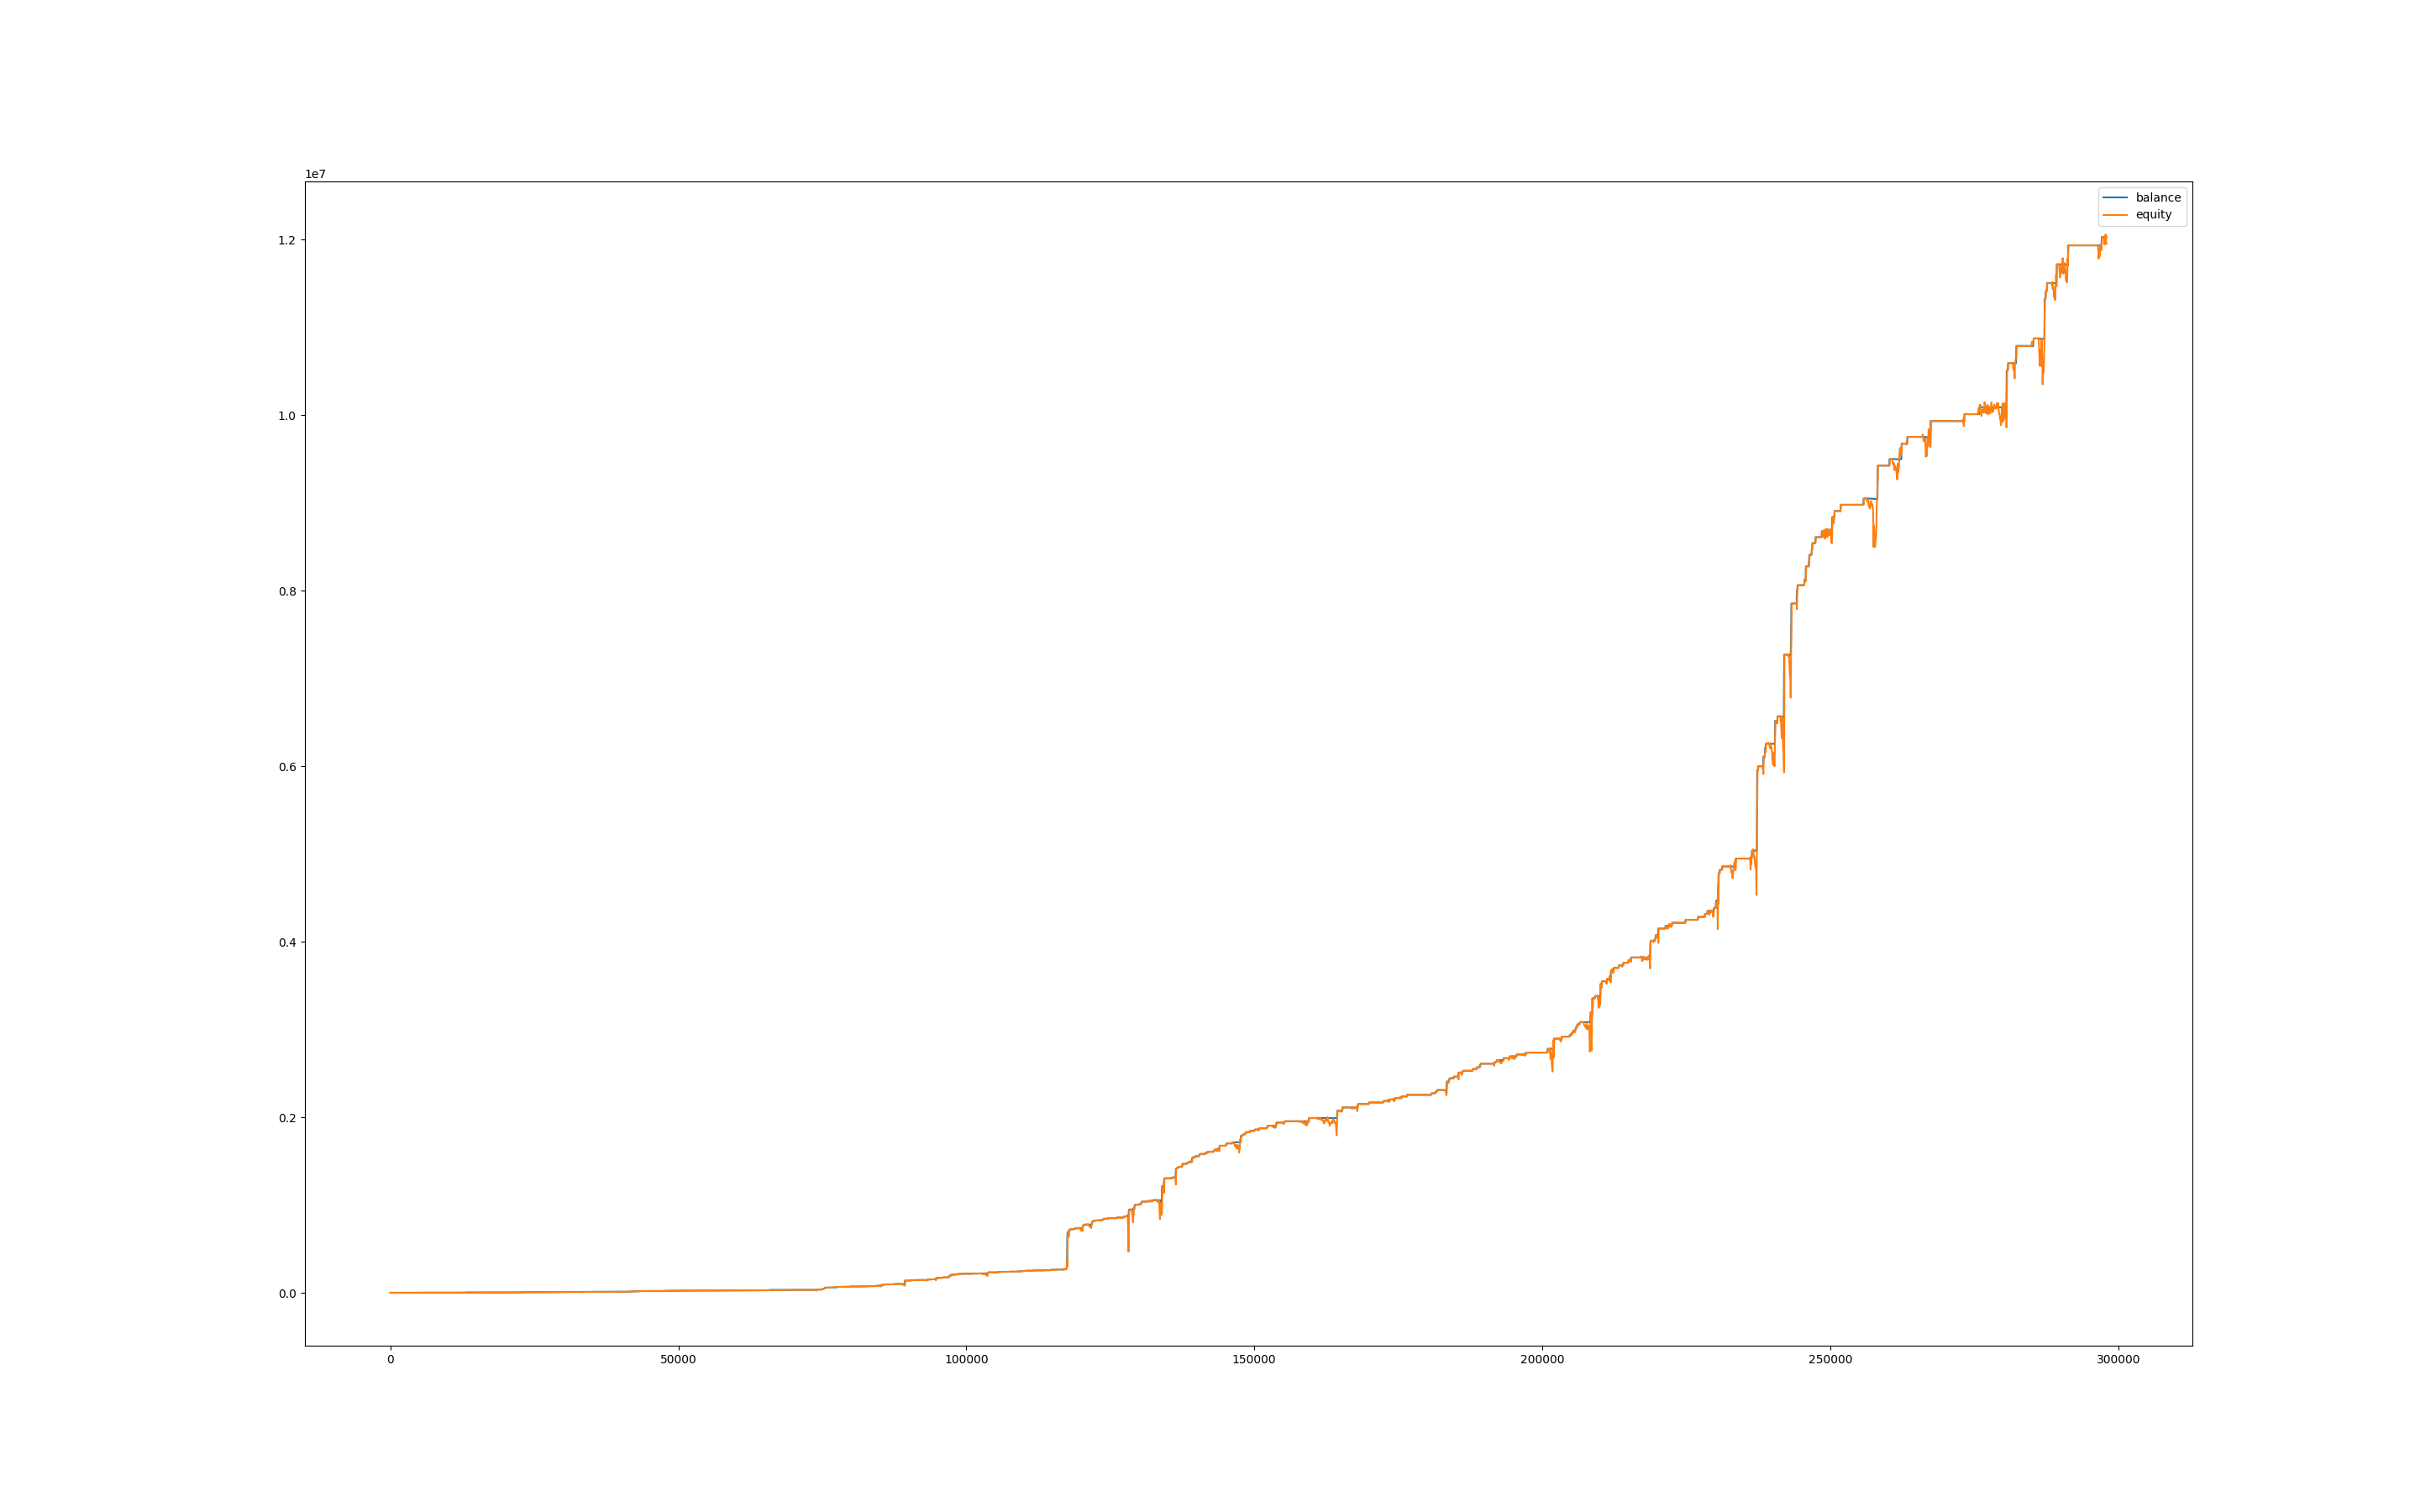

Source data for this figure (header and first rows):
, balance, equity, balance_btc, equity_btc
0, 999.9, 1000, 0.0, 0.0
60, 999.9, 998.7, 0.0, -1.242
120, 999.9, 997.3, 0.0, -2.565
180, 999.9, 1004, 0.0, 4.269
240, 999.9, 998.4, 0.0, -1.483
300, 999.9, 994.2, 0.0, -5.751
360, 999.9, 987.7, 0.0, -12.16
420, 999.9, 986.9, 0.0, -13.05
480, 999.9, 987.7, 0.0, -12.2
540, 999.9, 984.6, 0.0, -15.35
600, 999.9, 988.5, 0.0, -11.44
660, 999.9, 995.1, 0.0, -4.85
720, 999.9, 999.4, 0.0, -0.5411
780, 999.9, 1003, 0.0, 3.307
840, 1008, 1003, 0.0, 3.387
900, 1008, 1008, 0.0, 0.0
960, 1008, 1007, 0.0, -0.8462
1020, 1008, 1005, 0.0, -3.323
1080, 1016, 1007, 0.0, -0.7224
1140, 1016, 1016, 0.0, 0.0
1200, 1016, 1016, 0.0, 0.0
1260, 1016, 1016, 0.0, 0.0
1320, 1016, 1016, 0.0, 0.0
1380, 1016, 1016, 0.0, 0.0
1440, 1016, 1016, 0.0, 0.0
1500, 1016, 1016, 0.0, 0.0
1560, 1016, 1016, 0.0, 0.0
1620, 1016, 1016, 0.0, 0.0
1680, 1016, 1016, 0.0, 0.0
1740, 1016, 1016, 0.0, 0.0
1800, 1016, 1016, 0.0, 0.0
1860, 1016, 1016, 0.0, 0.0
1920, 1016, 1016, 0.0, 0.0
1980, 1016, 1016, 0.0, 0.0
2040, 1016, 1019, 0.0, 2.895
2100, 1024, 1017, 0.0, 1.309
2160, 1024, 1024, 0.0, 0.0
2220, 1024, 1024, 0.0, 0.0
2280, 1024, 1024, 0.0, 0.0
2340, 1024, 1024, 0.0, 0.0
2400, 1024, 1024, 0.0, 0.0
2460, 1024, 1024, 0.0, 0.0
2520, 1024, 1024, 0.0, 0.0
2580, 1024, 1024, 0.0, 0.0
2640, 1024, 1025, 0.0, 1.01
2700, 1024, 1026, 0.0, 2.303
2760, 1024, 1025, 0.0, 1.475
2820, 1024, 1025, 0.0, 1.394
2880, 1024, 1025, 0.0, 1.576
2940, 1024, 1018, 0.0, -6.302
3000, 1032, 1019, 0.0, -5.191
3060, 1032, 1032, 0.0, 0.0
3120, 1032, 1032, 0.0, 0.0
3180, 1032, 1032, 0.0, 0.0
3240, 1032, 1032, 0.0, 0.0
3300, 1032, 1032, 0.0, 0.0
3360, 1032, 1032, 0.0, 0.0
3420, 1040, 1033, 0.0, 0.9616
3480, 1040, 1040, 0.0, 0.0
3540, 1040, 1040, 0.0, 0.0
... 4,907 more rows
